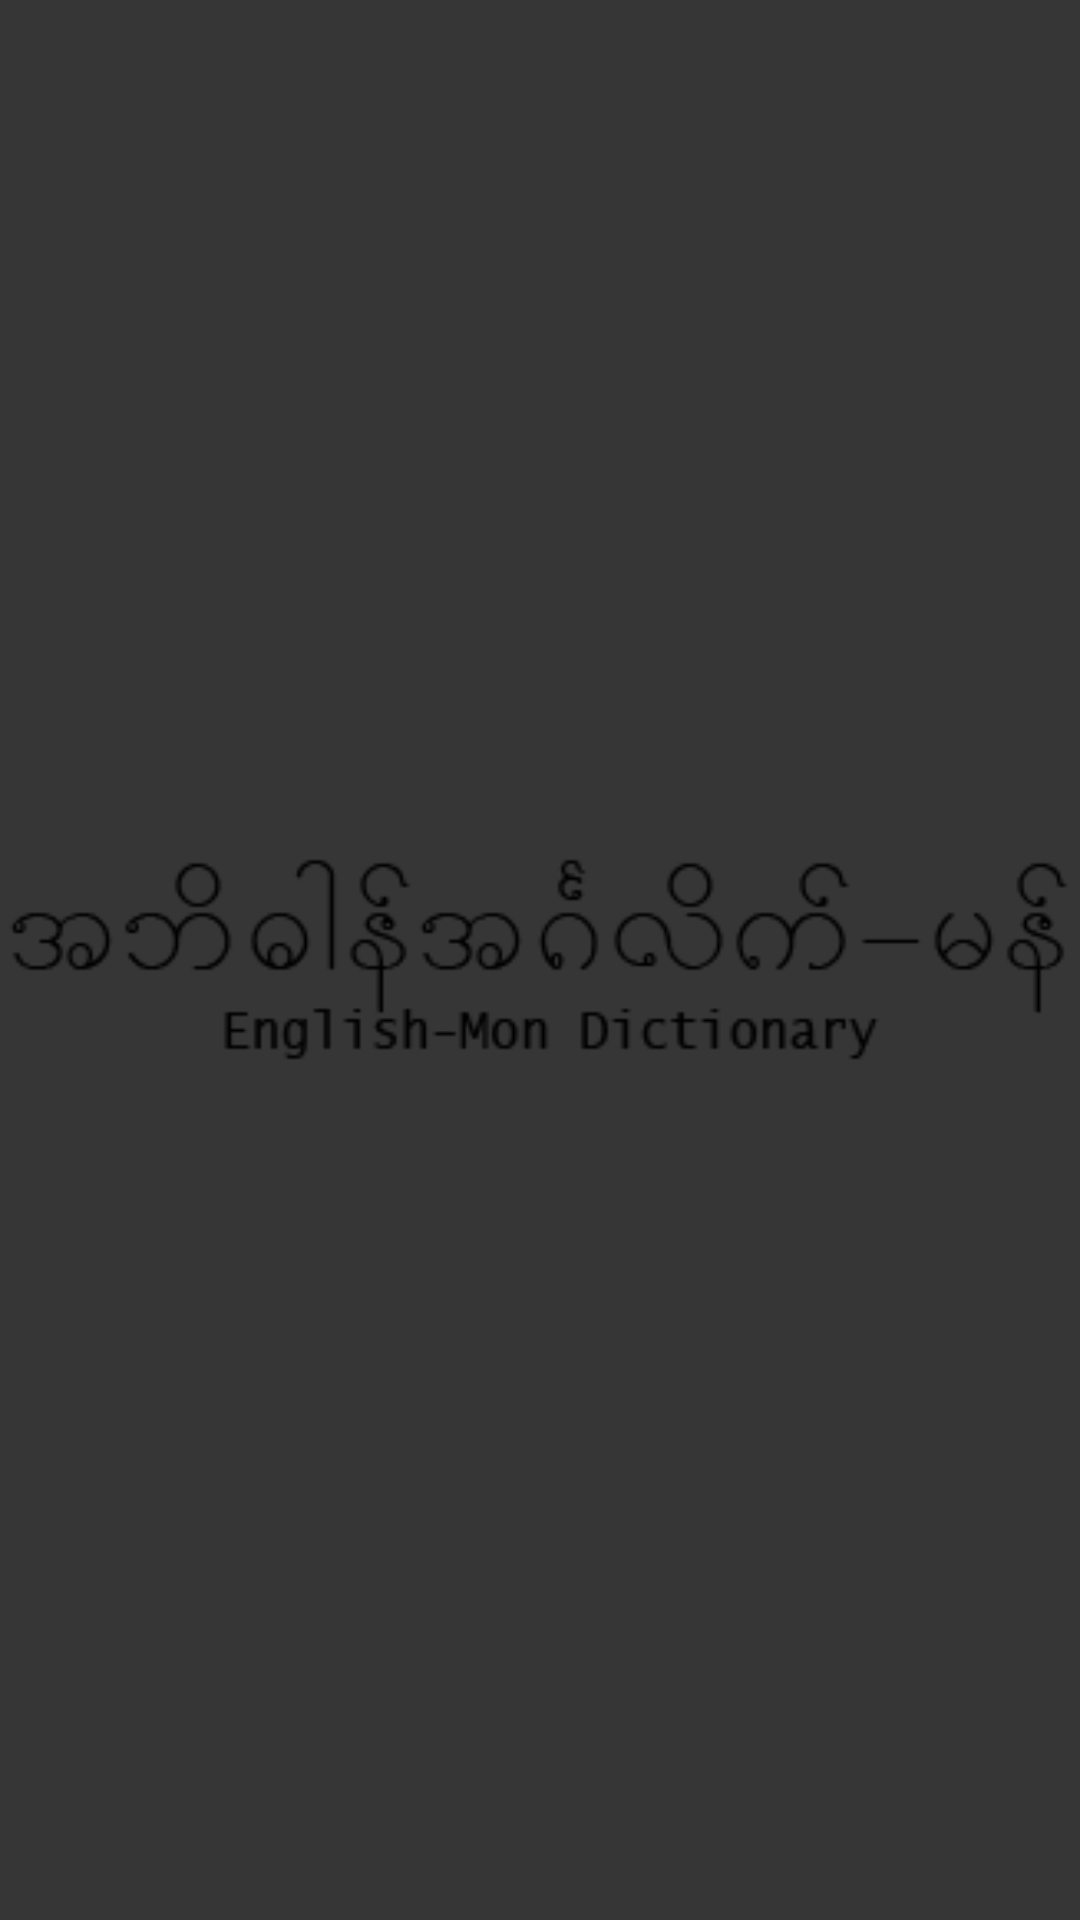

The Android layout XML behind this screen, and the referenced resources:
<!-- AndroidManifest.xml: application theme android:Theme.DeviceDefault -->
<!-- res/layout/activity_splash.xml -->
<?xml version="1.0" encoding="utf-8"?>
<LinearLayout xmlns:android="http://schemas.android.com/apk/res/android"
    android:layout_width="match_parent"
    android:layout_height="match_parent"
    android:background="#363636"
    android:orientation="vertical" >

    <ImageView
        android:id="@+id/imageView1"
        android:layout_width="match_parent"
        android:layout_height="wrap_content"
        android:layout_weight="0.76"
        android:src="@drawable/ehclogo" />

</LinearLayout>
<!-- resources referenced by this layout -->
<resources>
  <!-- drawable ehclogo: png bitmap (drawable-hdpi, 3853 bytes) -->
</resources>
